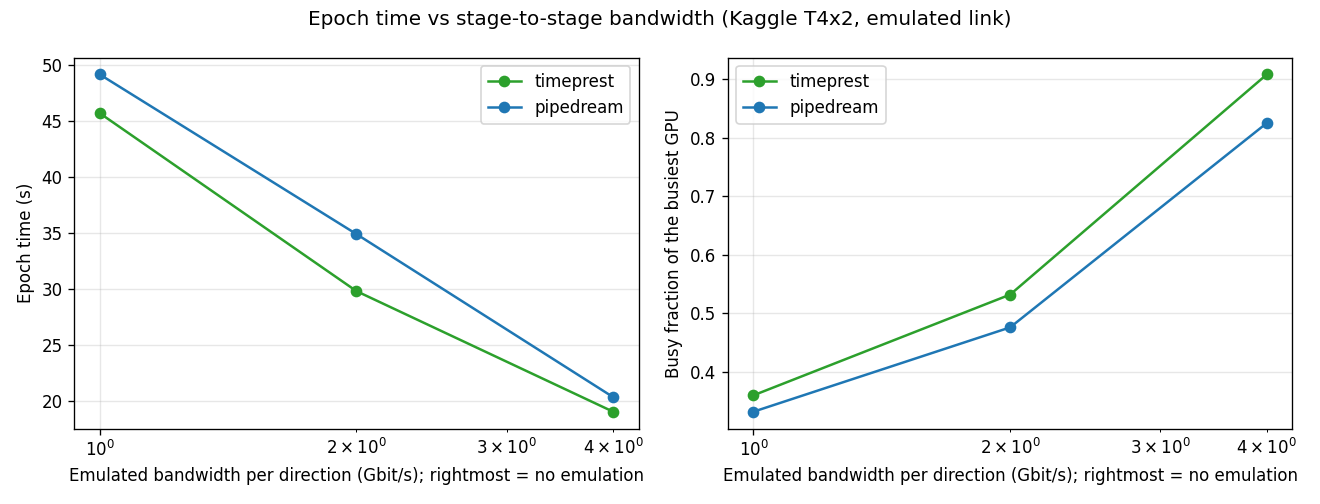

Values plotted in this chart, from the file beside it:
system, bandwidth_gbps, latency_ms, epoch_time_s, busy_frac, wait_time_s, mb_sent, msgs_sent, peak_mem_mb, val_mae_kcal, epochs_timed
timeprest, , 0.1, 19.05, 0.908|0.871, 1.48|1.75, 3430.0|3430.0, 70.0|35.0, 8282.7|2044.5, 122.7, 2
pipedream, , 0.1, 20.36, 0.825|0.811, 3.49|3.49, 3430.0|3430.0, 35.0|35.0, 8390.3|2034.7, 140.2, 2
timeprest, 2, 0.1, 29.82, 0.505|0.532, 14.68|13.0, 3430.0|3430.0, 70.0|35.0, 8282.7|2124.0, 115.3, 2
pipedream, 2, 0.1, 34.92, 0.476|0.465, 18.1|17.79, 3430.0|3430.0, 35.0|35.0, 8390.3|2132.7, 131.5, 2
timeprest, 1, 0.1, 45.72, 0.36|0.348, 29.0|28.45, 3430.0|3430.0, 70.0|35.0, 8282.7|2124.0, 124.8, 2
pipedream, 1, 0.1, 49.19, 0.332|0.322, 32.65|32.02, 3430.0|3430.0, 35.0|35.0, 8390.3|2132.7, 126.2, 2
